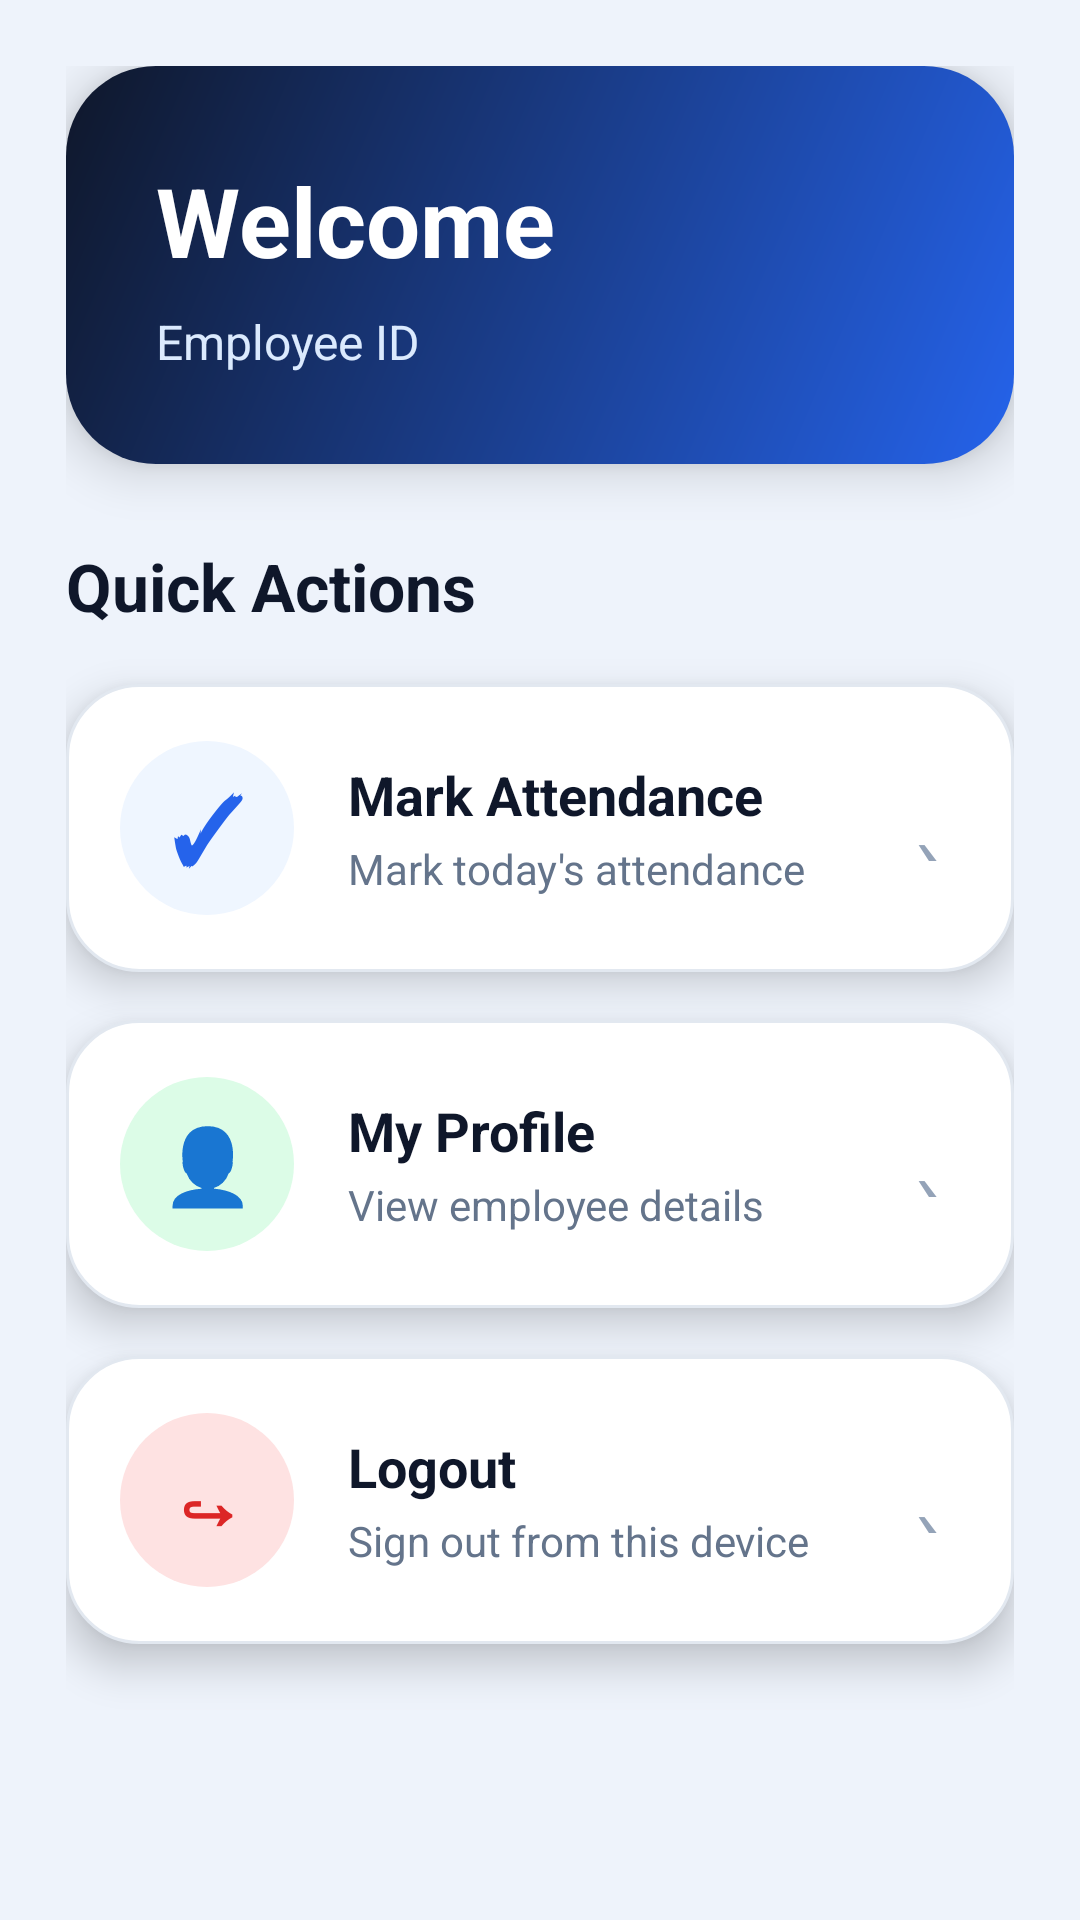

Reconstruct the res/layout file that produces this screen, plus the resources it refers to.
<!-- AndroidManifest.xml: application theme Theme.GlobalOneApp -->
<!-- res/layout/activity_dashboard.xml -->
<?xml version="1.0" encoding="utf-8"?>
<ScrollView xmlns:android="http://schemas.android.com/apk/res/android"
    android:layout_width="match_parent"
    android:layout_height="match_parent"
    android:background="#EEF3FB"
    android:fillViewport="true"
    android:fitsSystemWindows="true">

    <LinearLayout
        android:layout_width="match_parent"
        android:layout_height="wrap_content"
        android:orientation="vertical"
        android:padding="22dp">

        <LinearLayout
            android:layout_width="match_parent"
            android:layout_height="wrap_content"
            android:background="@drawable/header_blue"
            android:elevation="10dp"
            android:orientation="vertical"
            android:padding="30dp">

            <TextView
                android:id="@+id/tvWelcome"
                android:layout_width="match_parent"
                android:layout_height="wrap_content"
                android:text="Welcome"
                android:textColor="#FFFFFF"
                android:textSize="32sp"
                android:textStyle="bold" />

            <TextView
                android:id="@+id/tvEmployeeId"
                android:layout_width="match_parent"
                android:layout_height="wrap_content"
                android:layout_marginTop="8dp"
                android:text="Employee ID"
                android:textColor="#DBEAFE"
                android:textSize="16sp" />

        </LinearLayout>

        <TextView
            android:layout_width="match_parent"
            android:layout_height="wrap_content"
            android:layout_marginTop="26dp"
            android:text="Quick Actions"
            android:textColor="#0F172A"
            android:textSize="22sp"
            android:textStyle="bold" />

        <LinearLayout
            android:id="@+id/btnAttendance"
            android:layout_width="match_parent"
            android:layout_height="96dp"
            android:layout_marginTop="18dp"
            android:background="@drawable/card_white"
            android:clickable="true"
            android:elevation="8dp"
            android:focusable="true"
            android:gravity="center_vertical"
            android:orientation="horizontal"
            android:padding="18dp">

            <TextView
                android:layout_width="58dp"
                android:layout_height="58dp"
                android:background="@drawable/circle_blue"
                android:gravity="center"
                android:text="✓"
                android:textColor="#2563EB"
                android:textSize="30sp"
                android:textStyle="bold" />

            <LinearLayout
                android:layout_width="0dp"
                android:layout_height="wrap_content"
                android:layout_marginStart="18dp"
                android:layout_weight="1"
                android:orientation="vertical">

                <TextView
                    android:layout_width="wrap_content"
                    android:layout_height="wrap_content"
                    android:text="Mark Attendance"
                    android:textColor="#0F172A"
                    android:textSize="18sp"
                    android:textStyle="bold" />

                <TextView
                    android:layout_width="wrap_content"
                    android:layout_height="wrap_content"
                    android:layout_marginTop="3dp"
                    android:text="Mark today's attendance"
                    android:textColor="#64748B"
                    android:textSize="14sp" />
            </LinearLayout>

            <TextView
                android:layout_width="22dp"
                android:layout_height="22dp"
                android:gravity="center"
                android:text="›"
                android:textColor="#94A3B8"
                android:textSize="28sp" />

        </LinearLayout>

        <LinearLayout
            android:id="@+id/btnProfile"
            android:layout_width="match_parent"
            android:layout_height="96dp"
            android:layout_marginTop="16dp"
            android:background="@drawable/card_white"
            android:clickable="true"
            android:elevation="8dp"
            android:focusable="true"
            android:gravity="center_vertical"
            android:orientation="horizontal"
            android:padding="18dp">

            <TextView
                android:layout_width="58dp"
                android:layout_height="58dp"
                android:background="@drawable/circle_green"
                android:gravity="center"
                android:text="👤"
                android:textColor="#16A34A"
                android:textSize="25sp" />

            <LinearLayout
                android:layout_width="0dp"
                android:layout_height="wrap_content"
                android:layout_marginStart="18dp"
                android:layout_weight="1"
                android:orientation="vertical">

                <TextView
                    android:layout_width="wrap_content"
                    android:layout_height="wrap_content"
                    android:text="My Profile"
                    android:textColor="#0F172A"
                    android:textSize="18sp"
                    android:textStyle="bold" />

                <TextView
                    android:layout_width="wrap_content"
                    android:layout_height="wrap_content"
                    android:layout_marginTop="3dp"
                    android:text="View employee details"
                    android:textColor="#64748B"
                    android:textSize="14sp" />
            </LinearLayout>

            <TextView
                android:layout_width="22dp"
                android:layout_height="22dp"
                android:gravity="center"
                android:text="›"
                android:textColor="#94A3B8"
                android:textSize="28sp" />

        </LinearLayout>

        <LinearLayout
            android:id="@+id/btnLogout"
            android:layout_width="match_parent"
            android:layout_height="96dp"
            android:layout_marginTop="16dp"
            android:layout_marginBottom="20dp"
            android:background="@drawable/card_white"
            android:clickable="true"
            android:elevation="8dp"
            android:focusable="true"
            android:gravity="center_vertical"
            android:orientation="horizontal"
            android:padding="18dp">

            <TextView
                android:layout_width="58dp"
                android:layout_height="58dp"
                android:background="@drawable/circle_red"
                android:gravity="center"
                android:text="↪"
                android:textColor="#DC2626"
                android:textSize="26sp"
                android:textStyle="bold" />

            <LinearLayout
                android:layout_width="0dp"
                android:layout_height="wrap_content"
                android:layout_marginStart="18dp"
                android:layout_weight="1"
                android:orientation="vertical">

                <TextView
                    android:layout_width="wrap_content"
                    android:layout_height="wrap_content"
                    android:text="Logout"
                    android:textColor="#0F172A"
                    android:textSize="18sp"
                    android:textStyle="bold" />

                <TextView
                    android:layout_width="wrap_content"
                    android:layout_height="wrap_content"
                    android:layout_marginTop="3dp"
                    android:text="Sign out from this device"
                    android:textColor="#64748B"
                    android:textSize="14sp" />
            </LinearLayout>

            <TextView
                android:layout_width="22dp"
                android:layout_height="22dp"
                android:gravity="center"
                android:text="›"
                android:textColor="#94A3B8"
                android:textSize="28sp" />

        </LinearLayout>

    </LinearLayout>

</ScrollView>
<!-- resources referenced by this layout -->
<resources>
  <!-- drawable card_white (drawable) -->
  <shape xmlns:android="http://schemas.android.com/apk/res/android">
      <solid android:color="#FFFFFF"/>
      <corners android:radius="24dp"/>
      <stroke
          android:width="1dp"
          android:color="#E2E8F0"/>
  </shape>
  <!-- drawable circle_blue (drawable) -->
  <shape xmlns:android="http://schemas.android.com/apk/res/android">
      <solid android:color="#EFF6FF"/>
      <corners android:radius="100dp"/>
  </shape>
  <!-- drawable circle_green (drawable) -->
  <shape xmlns:android="http://schemas.android.com/apk/res/android">
      <solid android:color="#DCFCE7"/>
      <corners android:radius="100dp"/>
  </shape>
  <!-- drawable circle_red (drawable) -->
  <shape xmlns:android="http://schemas.android.com/apk/res/android">
      <solid android:color="#FEE2E2"/>
      <corners android:radius="100dp"/>
  </shape>
  <!-- drawable header_blue (drawable) -->
  <shape xmlns:android="http://schemas.android.com/apk/res/android">
      <gradient
          android:startColor="#2563EB"
          android:endColor="#0F172A"
          android:angle="135" />
      <corners android:radius="30dp" />
  </shape>
  <style name="Theme.GlobalOneApp" parent="Theme.MaterialComponents.Light.NoActionBar">
          <item name="android:fontFamily">sans-serif</item>
          <item name="android:windowLightStatusBar">false</item>
          <item name="android:statusBarColor">#102A43</item>
          <item name="android:navigationBarColor">#FFFFFF</item>
          <item name="android:windowLightNavigationBar">true</item>
          <item name="android:windowLayoutInDisplayCutoutMode">never</item>
          <item name="android:colorAccent">#2563EB</item>
          <item name="android:windowBackground">#F3F6FB</item>
          <item name="android:textColor">#102A43</item>
          <item name="android:editTextColor">#102A43</item>
          <item name="android:textColorHint">#94A3B8</item>
          <item name="colorSurface">#FFFFFF</item>
          <item name="colorOnSurface">#102A43</item>
          <item name="colorPrimary">#2563EB</item>
          <item name="colorPrimaryVariant">#1D4ED8</item>
          <item name="colorOnPrimary">#FFFFFF</item>
      </style>
</resources>
